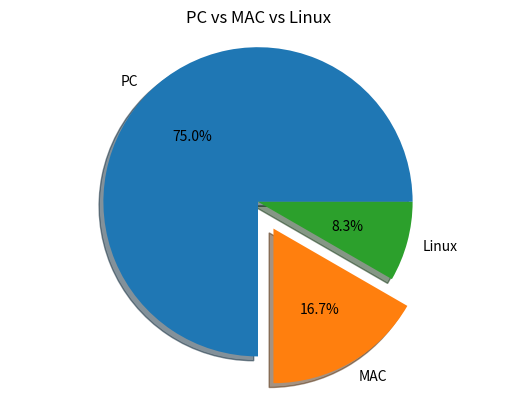

The matplotlib source for this figure:
from matplotlib import pyplot

# 1. Prepare data
machine_counts = [18, 4, 2]

# 2.Prepare labels
machine_names= ["PC", "MAC", "Linux"]

# 3.Draw pie
pyplot.pie(machine_counts, labels=machine_names, autopct="%.1f%%", shadow=True, explode=[0, 0.2, 0])
pyplot.axis("equal")
pyplot.title("PC vs MAC vs Linux")
# 4.Show
pyplot.show()